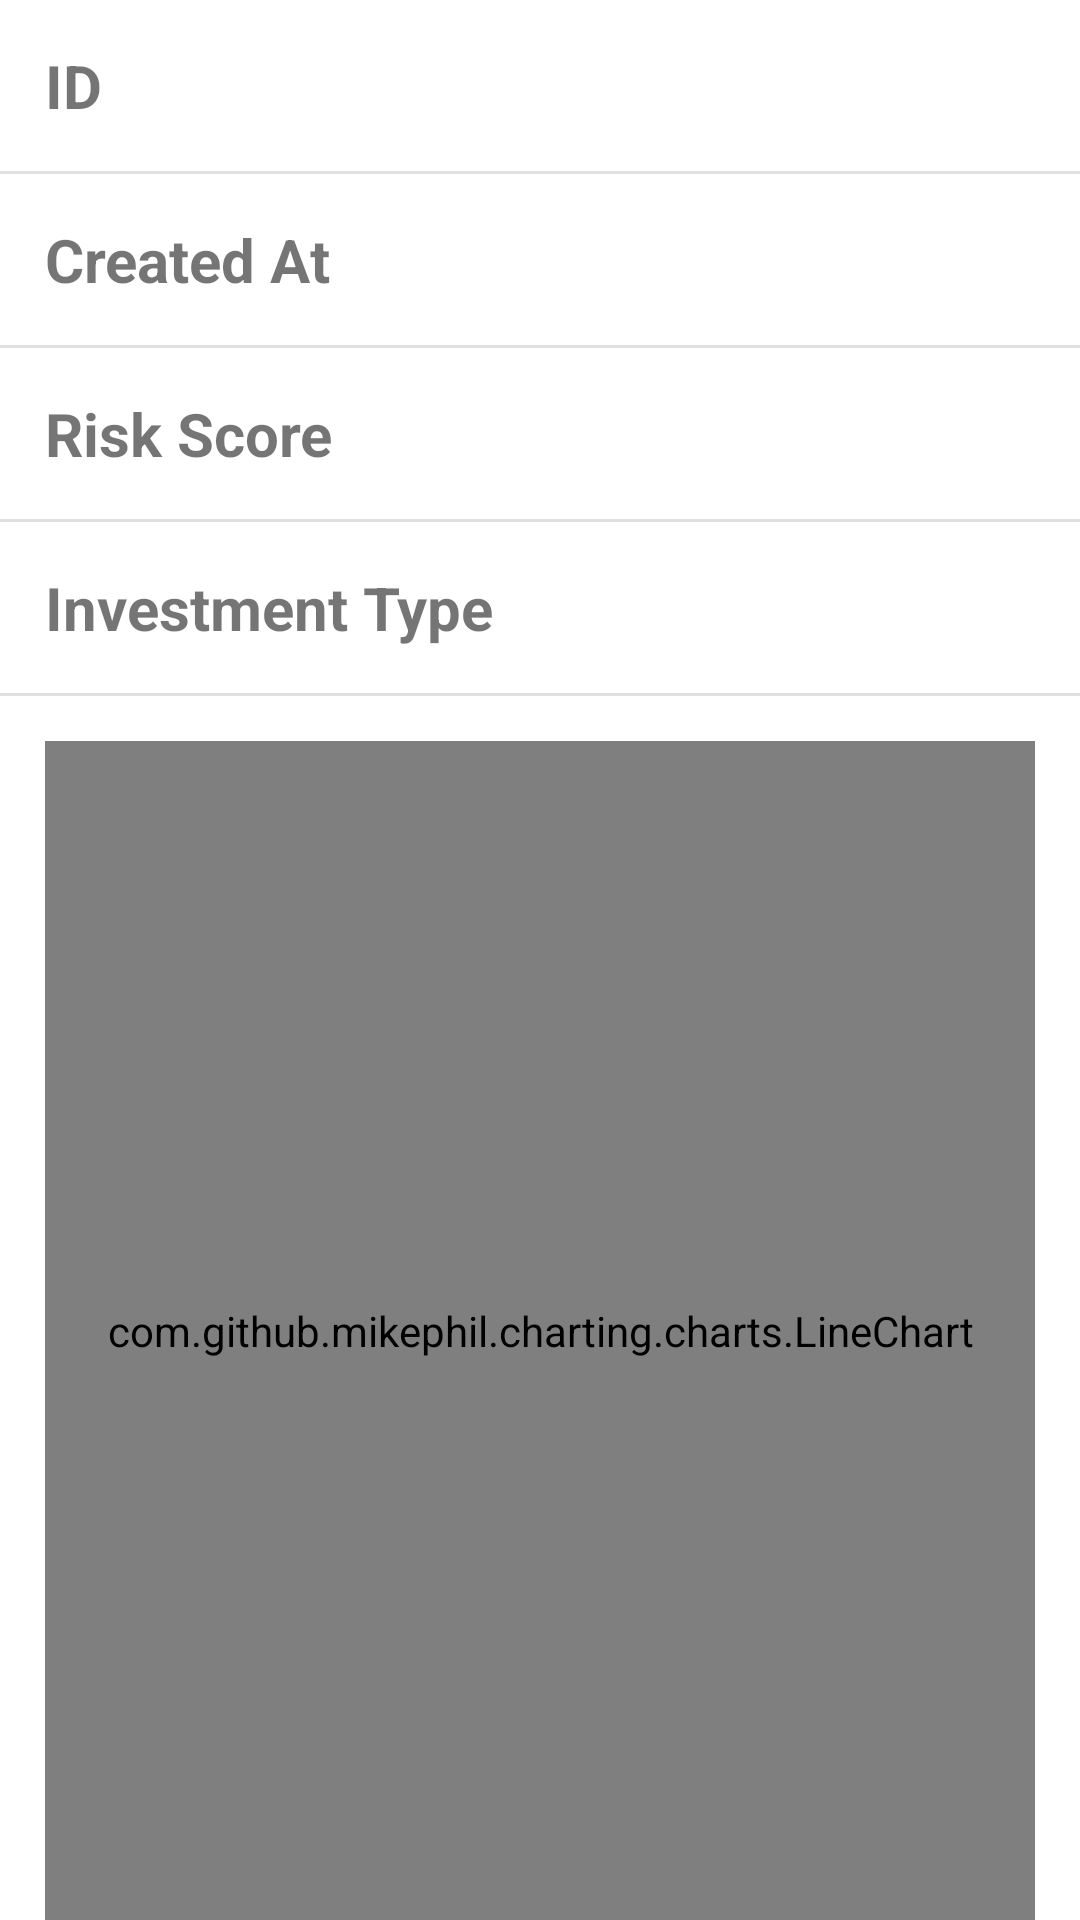

Write the Android layout XML for this screen, with the resource values it uses.
<!-- AndroidManifest.xml: application theme Theme.InvestApp -->
<!-- res/layout/fragment_education.xml -->
<?xml version="1.0" encoding="utf-8"?>
<FrameLayout xmlns:android="http://schemas.android.com/apk/res/android"
    xmlns:app="http://schemas.android.com/apk/res-auto"
    xmlns:tools="http://schemas.android.com/tools"
    android:layout_width="match_parent"
    android:layout_height="match_parent"
    tools:context="com.coding.investapp.presentation.ui.MainActivity">
<androidx.constraintlayout.widget.ConstraintLayout
    android:layout_width="match_parent"
    android:layout_height="match_parent">

    <androidx.constraintlayout.widget.ConstraintLayout
        android:id="@+id/id_constraintLayout"
        android:layout_width="match_parent"
        android:layout_height="wrap_content"
        android:layout_margin="15dp"
        app:layout_constraintEnd_toEndOf="parent"
        app:layout_constraintStart_toStartOf="parent"
        app:layout_constraintTop_toTopOf="parent">

        <com.google.android.material.textview.MaterialTextView
            android:id="@+id/portfolio_id"
            android:layout_width="wrap_content"
            android:layout_height="wrap_content"
            android:text="@string/id"
            android:textSize="20sp"
            android:textStyle="bold"
            app:layout_constraintBottom_toBottomOf="parent"
            app:layout_constraintStart_toStartOf="parent"
            app:layout_constraintTop_toTopOf="parent" />

        <com.google.android.material.textview.MaterialTextView
            android:id="@+id/portfolio_id_txt"
            android:layout_width="wrap_content"
            android:layout_height="wrap_content"
            android:textSize="15sp"
            app:layout_constraintEnd_toEndOf="parent"
            app:layout_constraintTop_toTopOf="parent" />

    </androidx.constraintlayout.widget.ConstraintLayout>

    <com.google.android.material.divider.MaterialDivider
        android:id="@+id/materialDivider1"
        android:layout_width="match_parent"
        android:layout_height="wrap_content"
        android:layout_marginTop="15dp"
        app:layout_constraintEnd_toEndOf="parent"
        app:layout_constraintStart_toStartOf="parent"
        app:layout_constraintTop_toBottomOf="@+id/id_constraintLayout" />


    <androidx.constraintlayout.widget.ConstraintLayout
        android:id="@+id/createdAt_Layout"
        android:layout_width="match_parent"
        android:layout_height="wrap_content"
        android:layout_margin="15dp"
        app:layout_constraintEnd_toEndOf="parent"
        app:layout_constraintStart_toStartOf="parent"
        app:layout_constraintTop_toBottomOf="@+id/materialDivider1">

        <com.google.android.material.textview.MaterialTextView
            android:id="@+id/portfolio_createdat"
            android:layout_width="wrap_content"
            android:layout_height="wrap_content"
            android:text="@string/created_at"
            android:textSize="20sp"
            android:textStyle="bold"
            app:layout_constraintBottom_toBottomOf="parent"
            app:layout_constraintStart_toStartOf="parent"
            app:layout_constraintTop_toTopOf="parent" />

        <com.google.android.material.textview.MaterialTextView
            android:id="@+id/portfolio_createdat_txt"
            android:layout_width="wrap_content"
            android:layout_height="wrap_content"
            android:textSize="15sp"
            app:layout_constraintEnd_toEndOf="parent"
            app:layout_constraintTop_toTopOf="parent" />

    </androidx.constraintlayout.widget.ConstraintLayout>

    <com.google.android.material.divider.MaterialDivider
        android:id="@+id/materialDivider2"
        android:layout_width="match_parent"
        android:layout_height="wrap_content"
        android:layout_marginTop="15dp"
        app:layout_constraintEnd_toEndOf="parent"
        app:layout_constraintStart_toStartOf="parent"
        app:layout_constraintTop_toBottomOf="@+id/createdAt_Layout" />

    <androidx.constraintlayout.widget.ConstraintLayout
        android:id="@+id/risk_score_constraintLayout"
        android:layout_width="match_parent"
        android:layout_height="wrap_content"
        android:layout_margin="15dp"
        app:layout_constraintEnd_toEndOf="parent"
        app:layout_constraintStart_toStartOf="parent"
        app:layout_constraintTop_toBottomOf="@+id/materialDivider2">

        <com.google.android.material.textview.MaterialTextView
            android:id="@+id/risk_score"
            android:layout_width="wrap_content"
            android:layout_height="wrap_content"
            android:text="@string/risk_score"
            android:textSize="20sp"
            android:textStyle="bold"
            app:layout_constraintBottom_toBottomOf="parent"
            app:layout_constraintStart_toStartOf="parent"
            app:layout_constraintTop_toTopOf="parent" />

        <com.google.android.material.textview.MaterialTextView
            android:id="@+id/risk_score_txt"
            android:layout_width="wrap_content"
            android:layout_height="wrap_content"
            android:textSize="15sp"
            app:layout_constraintEnd_toEndOf="parent"
            app:layout_constraintTop_toTopOf="parent" />

    </androidx.constraintlayout.widget.ConstraintLayout>

    <com.google.android.material.divider.MaterialDivider
        android:id="@+id/materialDivider3"
        android:layout_width="match_parent"
        android:layout_height="wrap_content"
        android:layout_marginTop="15dp"
        app:layout_constraintEnd_toEndOf="parent"
        app:layout_constraintStart_toStartOf="parent"
        app:layout_constraintTop_toBottomOf="@+id/risk_score_constraintLayout" />

    <androidx.constraintlayout.widget.ConstraintLayout
        android:id="@+id/inest_type_constraintLayout"
        android:layout_width="match_parent"
        android:layout_height="wrap_content"
        android:layout_margin="15dp"
        app:layout_constraintEnd_toEndOf="parent"
        app:layout_constraintStart_toStartOf="parent"
        app:layout_constraintTop_toBottomOf="@+id/materialDivider3">

        <com.google.android.material.textview.MaterialTextView
            android:id="@+id/inest_type"
            android:layout_width="wrap_content"
            android:layout_height="wrap_content"
            android:text="@string/investment_type"
            android:textSize="20sp"
            android:textStyle="bold"
            app:layout_constraintBottom_toBottomOf="parent"
            app:layout_constraintStart_toStartOf="parent"
            app:layout_constraintTop_toTopOf="parent" />

        <com.google.android.material.textview.MaterialTextView
            android:id="@+id/inest_type_txt"
            android:layout_width="wrap_content"
            android:layout_height="wrap_content"
            android:textSize="15sp"
            app:layout_constraintEnd_toEndOf="parent"
            app:layout_constraintTop_toTopOf="parent" />

    </androidx.constraintlayout.widget.ConstraintLayout>

    <com.google.android.material.divider.MaterialDivider
        android:id="@+id/materialDivider"
        android:layout_width="match_parent"
        android:layout_height="wrap_content"
        android:layout_marginTop="15dp"
        app:layout_constraintEnd_toEndOf="parent"
        app:layout_constraintStart_toStartOf="parent"
        app:layout_constraintTop_toBottomOf="@+id/inest_type_constraintLayout" />

    <com.github.mikephil.charting.charts.LineChart
        android:id="@+id/ourLineChart"
        android:layout_width="match_parent"
        android:layout_height="0dp"
        android:layout_marginStart="15dp"
        android:layout_marginTop="15dp"
        android:layout_marginEnd="15dp"
        app:layout_constraintBottom_toBottomOf="parent"
        app:layout_constraintEnd_toEndOf="parent"
        app:layout_constraintStart_toStartOf="parent"
        app:layout_constraintTop_toBottomOf="@+id/materialDivider" />
</androidx.constraintlayout.widget.ConstraintLayout>
</FrameLayout>
<!-- resources referenced by this layout -->
<resources>
  <string name="created_at">Created At</string>
  <string name="id">ID</string>
  <string name="investment_type">Investment Type</string>
  <string name="risk_score">Risk Score</string>
  <style name="Theme.InvestApp" parent="Theme.MaterialComponents.DayNight.DarkActionBar">
          
          <item name="colorPrimary">@color/primary</item>
          <item name="colorPrimaryVariant">@color/primary</item>
          <item name="colorOnPrimary">@color/white</item>
          
          <item name="colorSecondary">@color/primary</item>
          <item name="colorSecondaryVariant">@color/primary</item>
          <item name="colorOnSecondary">@color/black</item>
          
          <item name="android:statusBarColor">@color/dark_gray</item>
          
      </style>
  <color name="primary">#133ada</color>
  <color name="white">#FFFFFFFF</color>
  <color name="black">#FF000000</color>
  <color name="dark_gray">#202020</color>
</resources>
